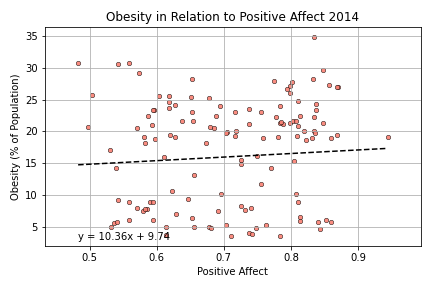

The file beside this chart, header and first rows:
, Country, Year, Obesity, Positive_Affect
6, Afghanistan, 2014, 4.9, 0.532
14, Albania, 2014, 20.5, 0.685
22, Angola, 2014, 7.5, 0.579
29, Argentina, 2014, 27.3, 0.857
38, Armenia, 2014, 19.2, 0.581
46, Australia, 2014, 27.9, 0.775
54, Austria, 2014, 19.2, 0.78
63, Azerbaijan, 2014, 18.8, 0.598
82, Belarus, 2014, 23.7, 0.619
90, Belgium, 2014, 21.4, 0.798
93, Belize, 2014, 23.0, 0.755
98, Benin, 2014, 8.9, 0.59
102, Bhutan, 2014, 5.7, 0.859
110, Bolivia, 2014, 19.3, 0.809
118, Bosnia and Herzegovina, 2014, 17.1, 0.531
126, Botswana, 2014, 18.2, 0.674
134, Brazil, 2014, 21.1, 0.788
141, Bulgaria, 2014, 24.1, 0.628
149, Burkina Faso, 2014, 5.0, 0.614
155, Burundi, 2014, 4.9, 0.656
162, Cambodia, 2014, 3.5, 0.783
171, Cameroon, 2014, 10.6, 0.623
180, Canada, 2014, 28.3, 0.833
192, Chad, 2014, 5.6, 0.536
201, Chile, 2014, 27.0, 0.87
212, Colombia, 2014, 21.4, 0.847
233, Congo, 2014, 6.1, 0.559
234, Congo, 2014, 6.1, 0.595
235, Congo, 2014, 8.9, 0.559
236, Congo, 2014, 8.9, 0.595
251, Costa Rica, 2014, 24.3, 0.837
259, Croatia, 2014, 23.4, 0.596
267, Cyprus, 2014, 21.1, 0.737
274, Czech Republic, 2014, 25.2, 0.678
283, Denmark, 2014, 18.9, 0.832
295, Dominican Republic, 2014, 26.1, 0.798
304, Ecuador, 2014, 19.0, 0.859
312, Egypt, 2014, 30.6, 0.543
321, El Salvador, 2014, 23.4, 0.837
329, Estonia, 2014, 20.7, 0.68
334, Ethiopia, 2014, 4.0, 0.738
342, Finland, 2014, 21.4, 0.784
351, France, 2014, 20.8, 0.811
357, Gabon, 2014, 14.3, 0.539
366, Georgia, 2014, 20.5, 0.57
374, Germany, 2014, 21.5, 0.785
383, Ghana, 2014, 10.1, 0.696
391, Greece, 2014, 24.0, 0.695
400, Guatemala, 2014, 20.0, 0.835
406, Guinea, 2014, 7.0, 0.629
414, Haiti, 2014, 21.0, 0.593
423, Honduras, 2014, 20.1, 0.82
431, Hungary, 2014, 25.4, 0.651
445, India, 2014, 3.5, 0.711
454, Indonesia, 2014, 6.1, 0.852
460, Iran, 2014, 24.6, 0.618
468, Iraq, 2014, 29.2, 0.574
477, Ireland, 2014, 24.0, 0.784
486, Israel, 2014, 25.5, 0.604
495, Italy, 2014, 19.3, 0.716
... 69 more rows
